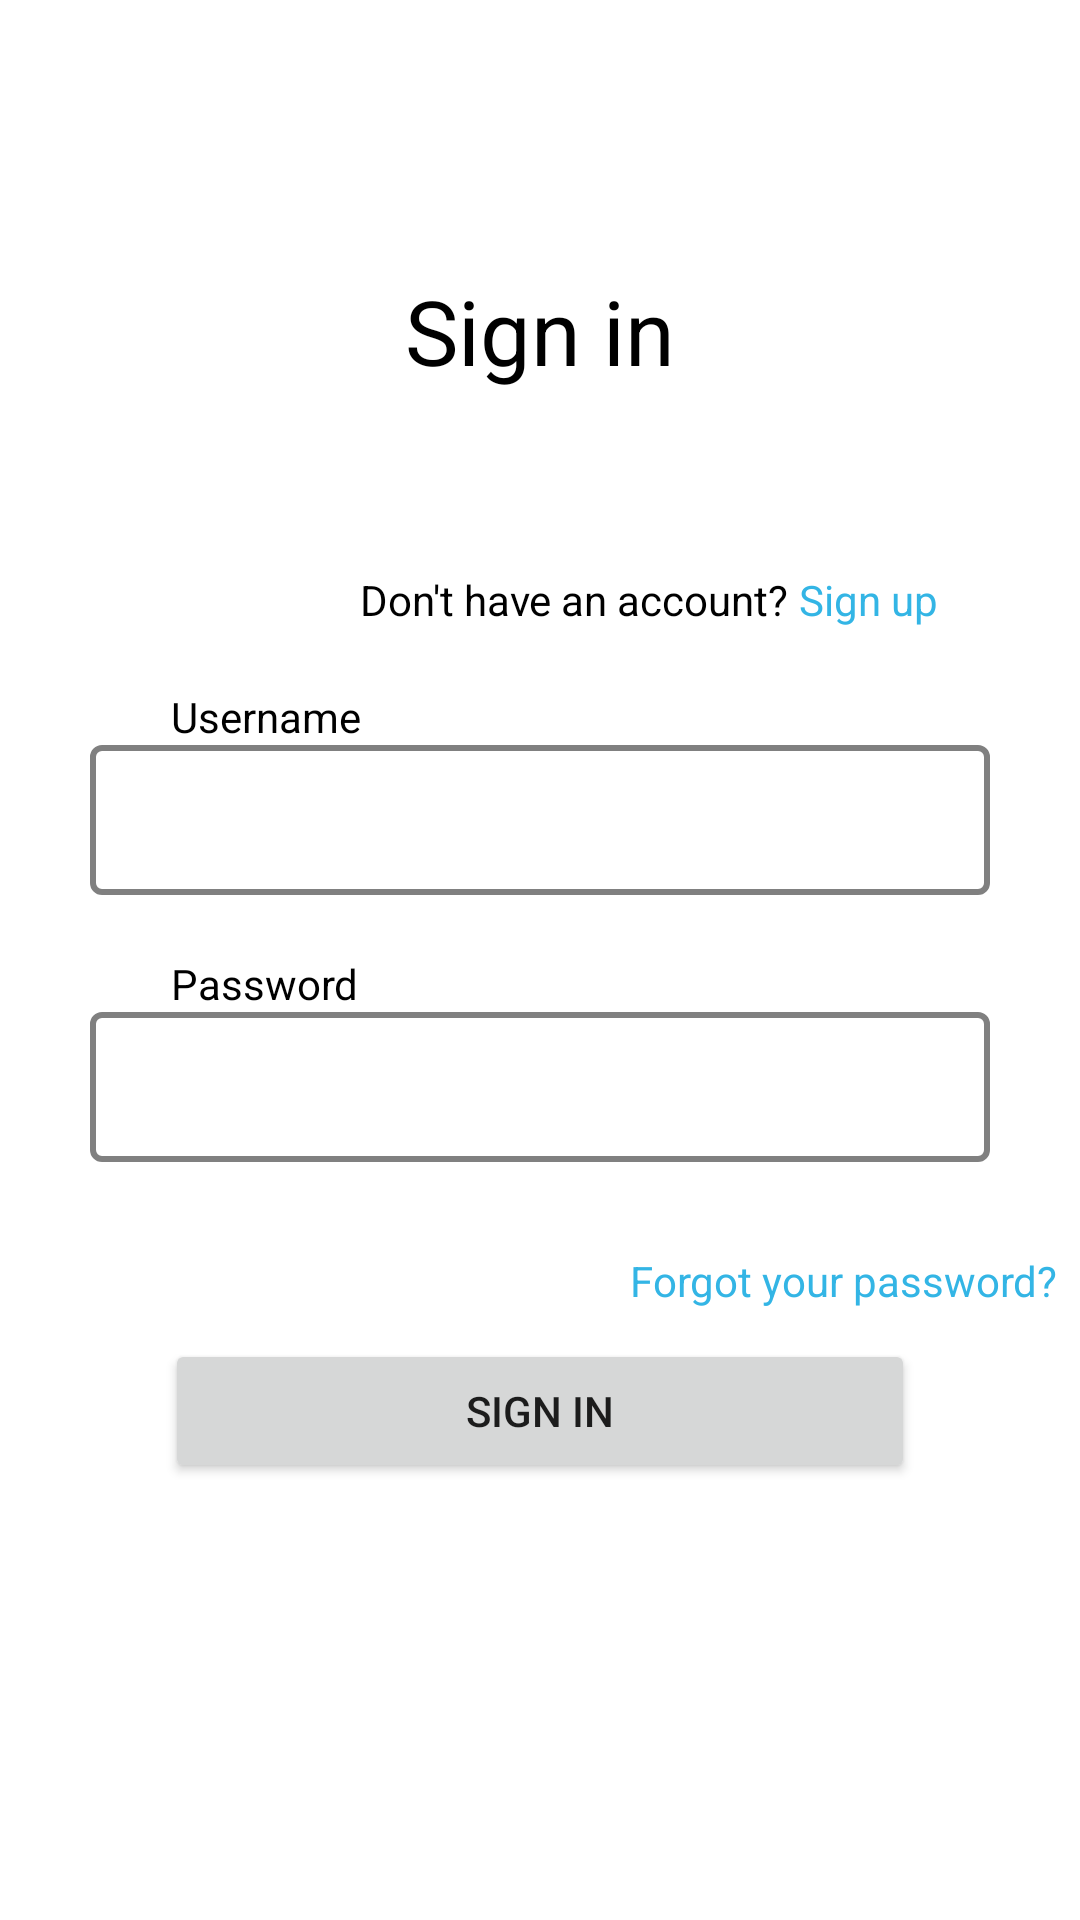

Android layout source for this screen:
<!-- AndroidManifest.xml: application theme Theme.MajorProject_Demo -->
<!-- res/layout/activity_login.xml -->
<?xml version="1.0" encoding="utf-8"?>
<RelativeLayout xmlns:android="http://schemas.android.com/apk/res/android"
    xmlns:app="http://schemas.android.com/apk/res-auto"
    xmlns:tools="http://schemas.android.com/tools"
    android:layout_width="match_parent"
    android:layout_height="match_parent"
    tools:context=".Login">

    <TextView
        android:layout_width="wrap_content"
        android:layout_height="wrap_content"
        android:layout_centerHorizontal="true"
        android:text="Sign in"
        android:textSize="30dp"
        android:id="@+id/signin"
        android:textColor="@color/black"
        android:layout_marginTop="90dp"
        android:textFontWeight="30"

        />

    <TextView
        android:layout_width="wrap_content"
        android:layout_height="wrap_content"
        android:layout_marginLeft="120dp"
        android:text="Don't have an account?"
        android:layout_below="@+id/signin"
        android:id="@+id/text1"
        android:textColor="@color/black"
        android:textFontWeight="10"
        android:layout_marginTop="60dp"


        />
    <TextView
        android:layout_width="wrap_content"
        android:layout_height="wrap_content"
        android:layout_centerHorizontal="true"
        android:text=" Sign up"
        android:layout_below="@+id/signin"
        android:layout_toRightOf="@+id/text1"
        android:id="@+id/signuplink"
        android:textColor="@android:color/holo_blue_light"
        android:textFontWeight="10"
        android:layout_marginTop="60dp"


        />

    <TextView
        android:layout_width="100dp"
        android:layout_height="wrap_content"
        android:id="@+id/usernamel"
        android:layout_marginLeft="57dp"
        android:layout_below="@+id/text1"
        android:layout_marginTop="20dp"
        android:textColor="@color/black"
        android:text="Username"
        />

    <EditText
        android:layout_width="300dp"
        android:layout_below="@+id/usernamel"
        android:layout_height="50dp"
        android:layout_centerHorizontal="true"
        android:id="@+id/e11"
        android:paddingLeft="8dp"
        android:inputType="text"
        android:background="@drawable/radius"

        />
    <TextView
        android:layout_width="100dp"
        android:layout_height="wrap_content"
        android:id="@+id/pass"
        android:layout_marginLeft="57dp"
        android:layout_below="@+id/e11"
        android:layout_marginTop="20dp"
        android:textColor="@color/black"
        android:text="Password"
        />

    <EditText
        android:layout_width="300dp"
        android:layout_below="@+id/pass"
        android:layout_height="50dp"
        android:layout_centerHorizontal="true"
        android:id="@+id/e22"
        android:inputType="text"
        android:paddingLeft="8dp"
        android:background="@drawable/radius"

        />

    <TextView
        android:layout_width="wrap_content"
        android:layout_height="wrap_content"
        android:layout_marginLeft="210dp"
        android:text="Forgot your password?"
        android:layout_below="@+id/e22"
        android:id="@+id/forgotlink"
        android:textColor="@android:color/holo_blue_light"
        android:textFontWeight="10"
        android:layout_marginTop="30dp"



        />
    <Button
        android:layout_width="250dp"
        android:layout_height="wrap_content"
        android:layout_below="@id/forgotlink"
        android:layout_centerHorizontal="true"
        android:text="Sign in"
        android:id="@+id/signinbutton"
        android:layout_marginTop="10dp"
        />

    <ProgressBar
        android:layout_width="wrap_content"
        android:layout_height="wrap_content"
        android:layout_below="@+id/signinbutton"
        android:layout_centerHorizontal="true"
        android:layout_marginTop="40dp"
        android:visibility="gone"
        android:id="@+id/progressbar"
        />



</RelativeLayout>
<!-- resources referenced by this layout -->
<resources>
  <color name="black">#FF000000</color>
  <!-- drawable radius (drawable) -->
  <?xml version="1.0" encoding="utf-8"?>
  <shape xmlns:android="http://schemas.android.com/apk/res/android"
      android:thickness="0dp"
      android:shape="rectangle">
      <stroke android:width="2dp"
          android:color="@android:color/tertiary_text_light"/>
      <corners android:radius="3dp" />
  
  </shape>
  <style name="Theme.MajorProject_Demo" parent="Theme.MaterialComponents.DayNight.NoActionBar">
          
          <item name="colorPrimary">@color/purple_500</item>
          <item name="colorPrimaryVariant">@color/purple_700</item>
          <item name="colorOnPrimary">@color/white</item>
          
          <item name="colorSecondary">@color/teal_200</item>
          <item name="colorSecondaryVariant">@color/teal_700</item>
          <item name="colorOnSecondary">@color/black</item>
          
          <item name="android:statusBarColor" tools:targetApi="l">?attr/colorPrimaryVariant</item>
          
      </style>
  <color name="purple_500">#FF6200EE</color>
  <color name="purple_700">#FF3700B3</color>
  <color name="white">#FFFFFFFF</color>
  <color name="teal_200">#FF03DAC5</color>
  <color name="teal_700">#FF018786</color>
</resources>
